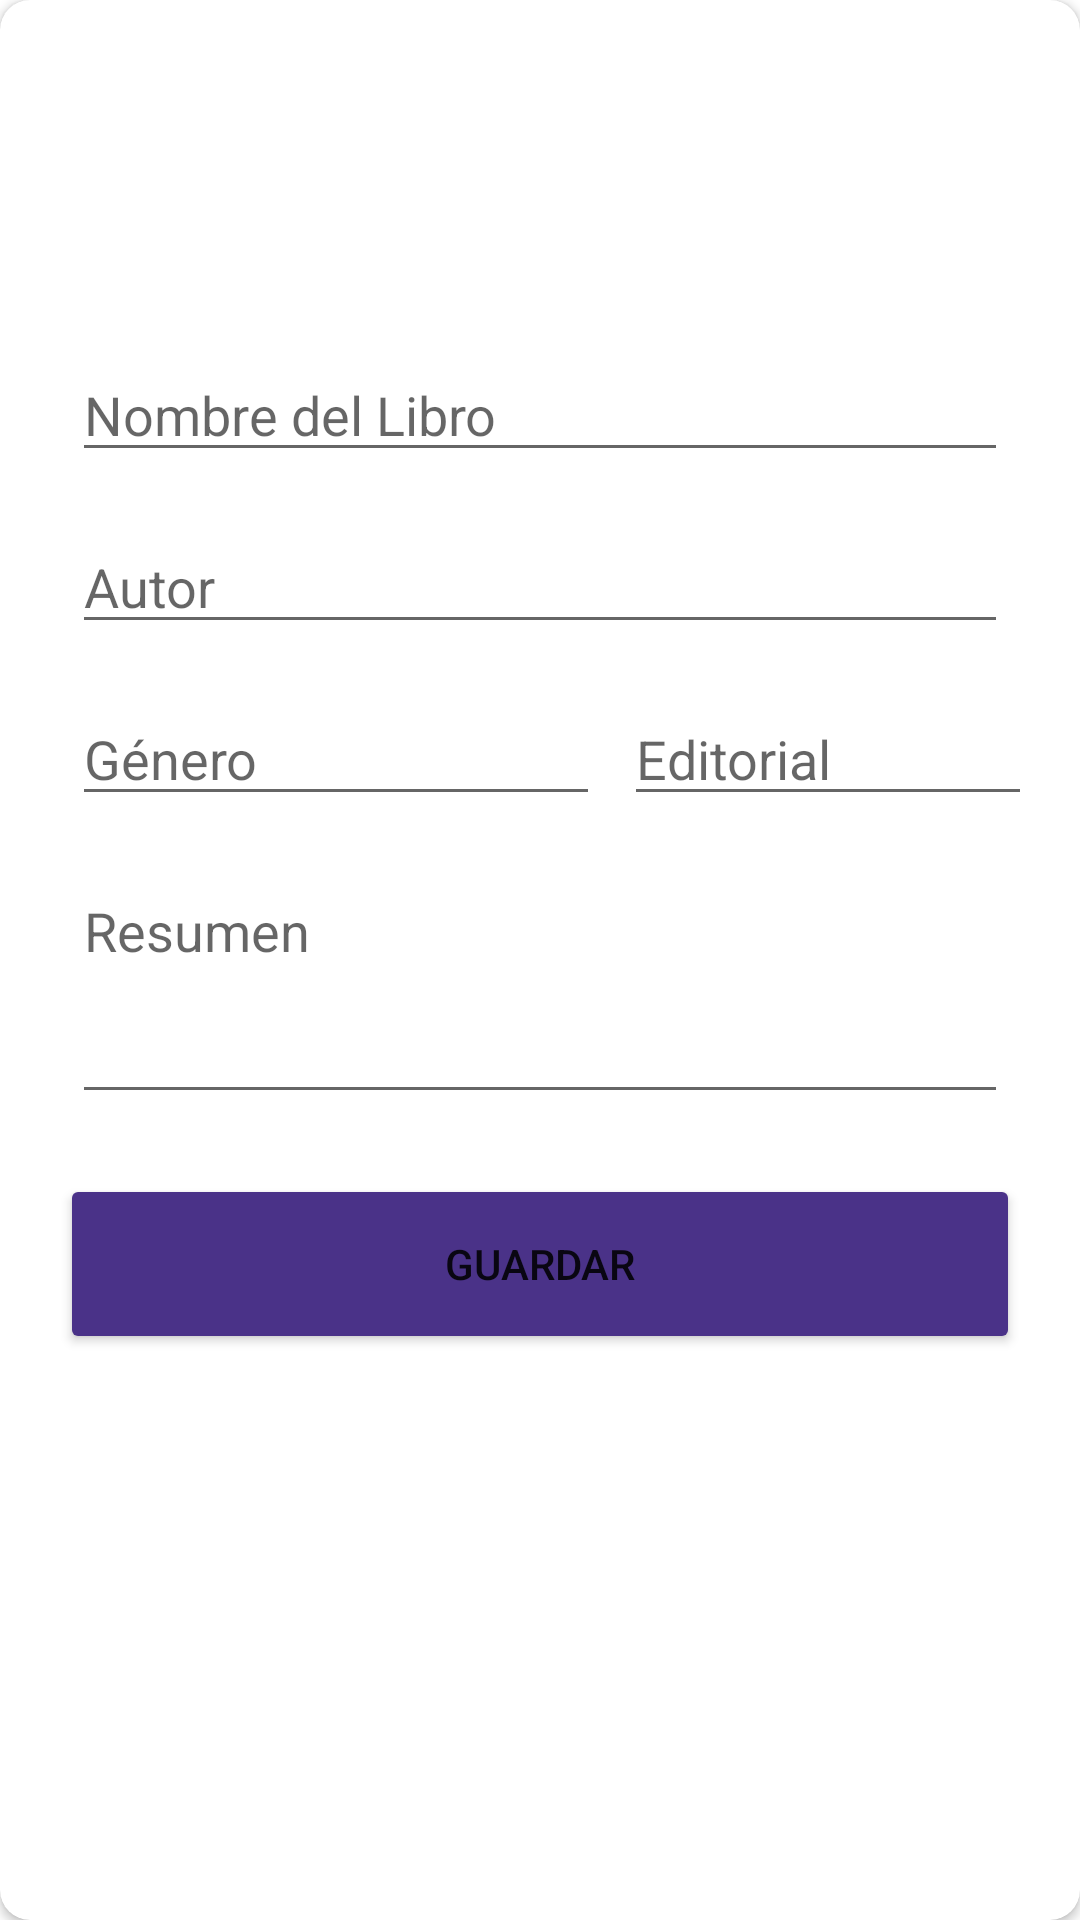

Android layout source for this screen:
<!-- AndroidManifest.xml: application theme Theme.AnayaEvaluacion03 -->
<!-- res/layout/dialog_book.xml -->
<?xml version="1.0" encoding="utf-8"?>
<androidx.cardview.widget.CardView xmlns:android="http://schemas.android.com/apk/res/android"
    android:layout_width="match_parent"
    android:layout_height="match_parent"
    xmlns:app="http://schemas.android.com/apk/res-auto"
    app:cardCornerRadius="10dp"
    android:background="@color/white">

    <ImageView
        android:id="@+id/nota"
        android:layout_width="80dp"
        android:layout_height="80dp"
        android:src="@drawable/bloc"
        app:tint="#333"
        android:layout_marginLeft="170dp"
        android:layout_marginTop="20dp"

        >

    </ImageView>

    <LinearLayout
        android:layout_width="match_parent"
        android:layout_height="wrap_content"
        android:orientation="vertical"
        android:padding="20dp"
        android:layout_marginTop="80dp">


        <EditText
            android:id="@+id/edtTituloLibro"
            android:layout_width="match_parent"
            android:layout_height="wrap_content"
            android:hint="Nombre del Libro"
            android:maxLines="1"
            android:inputType="textCapWords"
            android:layout_marginTop="16dp"
            android:layout_marginStart="4dp"
            android:layout_marginEnd="4dp"/>
        <EditText
            android:id="@+id/edtAutorLibro"
            android:layout_width="match_parent"
            android:layout_height="wrap_content"
            android:hint="Autor"
            android:maxLines="1"
            android:inputType="textCapWords"
            android:layout_marginTop="16dp"
            android:layout_marginStart="4dp"
            android:layout_marginEnd="4dp"/>

        <LinearLayout
            android:layout_width="match_parent"
            android:layout_height="wrap_content"
            android:orientation="horizontal"

            >

            <EditText
                android:id="@+id/edtCategoriaLibro"
                android:layout_width="176dp"
                android:layout_height="wrap_content"
                android:hint="Género"
                android:maxLines="1"
                android:inputType="textCapWords"
                android:layout_marginTop="16dp"
                android:layout_marginStart="4dp"
                android:layout_marginEnd="4dp"/>

            <EditText
                android:id="@+id/edtEditorialLibro"
                android:layout_width="176dp"
                android:layout_height="wrap_content"
                android:hint="Editorial"
                android:maxLines="1"
                android:inputType="textCapWords"
                android:layout_marginTop="16dp"
                android:layout_marginStart="4dp"
                android:layout_marginEnd="4dp"/>


        </LinearLayout>


        <EditText
            android:id="@+id/edtDescripcionLibro"
            android:layout_width="match_parent"
            android:layout_height="wrap_content"
            android:gravity="top|left"
            android:hint="Resumen"
            android:minLines="3"
            android:maxLines="5"
            android:scrollbars="vertical"
            android:inputType="textMultiLine"
            android:layout_marginTop="16dp"
            android:layout_marginStart="4dp"
            android:layout_marginEnd="4dp"/>

        <Button
            android:id="@+id/btnRegisterLibro"
            android:layout_width="match_parent"
            android:layout_height="60dp"
            android:layout_marginTop="20dp"
            android:text="Guardar"
            android:backgroundTint="#4A3288"/>

    </LinearLayout>


</androidx.cardview.widget.CardView>
<!-- resources referenced by this layout -->
<resources>
  <color name="white">#FFFFFFFF</color>
  <style name="Theme.AnayaEvaluacion03" parent="Theme.MaterialComponents.DayNight.DarkActionBar">
          
          <item name="colorPrimary">@color/purple_500</item>
          <item name="colorPrimaryVariant">@color/purple_700</item>
          <item name="colorOnPrimary">@color/white</item>
          
          <item name="colorSecondary">@color/teal_200</item>
          <item name="colorSecondaryVariant">@color/teal_700</item>
          <item name="colorOnSecondary">@color/black</item>
          
          <item name="android:statusBarColor" tools:targetApi="l">?attr/colorPrimaryVariant</item>
          
      </style>
  <color name="purple_500">#FF6200EE</color>
  <color name="purple_700">#FF3700B3</color>
  <color name="teal_200">#FF03DAC5</color>
  <color name="teal_700">#FF018786</color>
  <color name="black">#FF000000</color>
</resources>
